The GitHub repository M-2002/ProjectAkhirMultimedia contains a labelled image folder "ProjectAkhirMultimedia" with 9 categories: emprit ginger, jahe merah, jahe putih, kencur, kunyit hitam, kunyit kuning, kunyit putih, lengkuas, temulawak. Examples follow, each with its label.

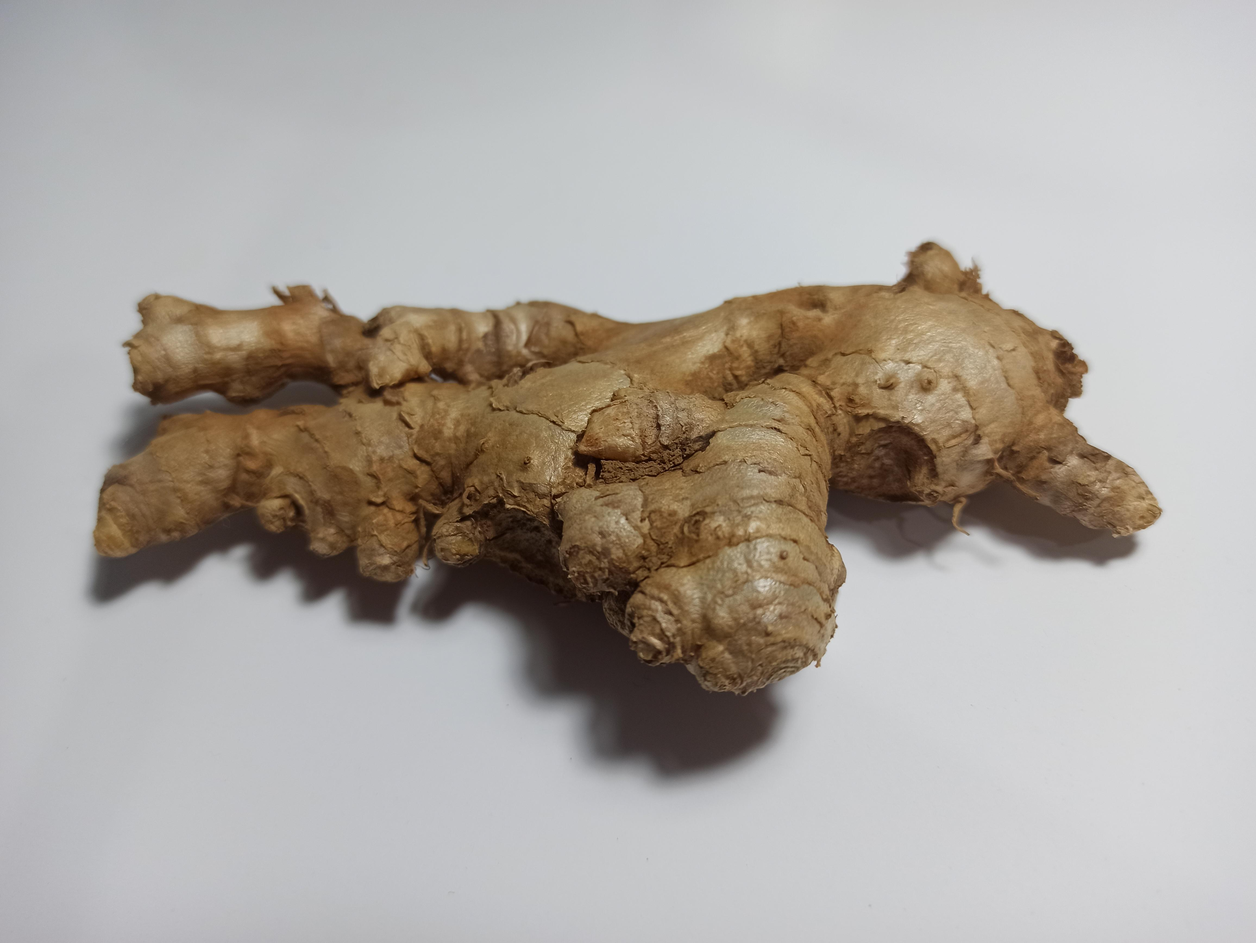
Label: emprit ginger

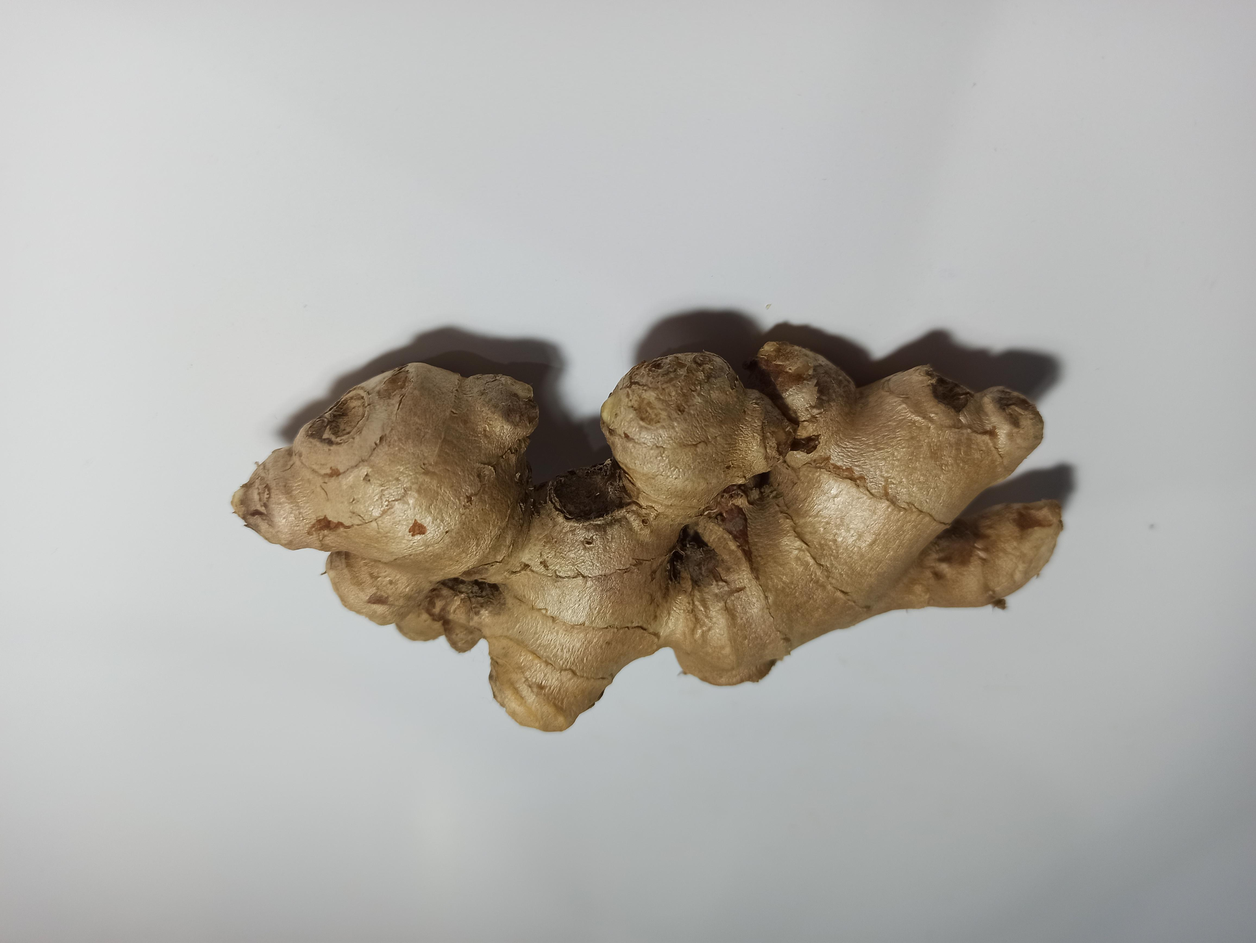
Label: jahe putih

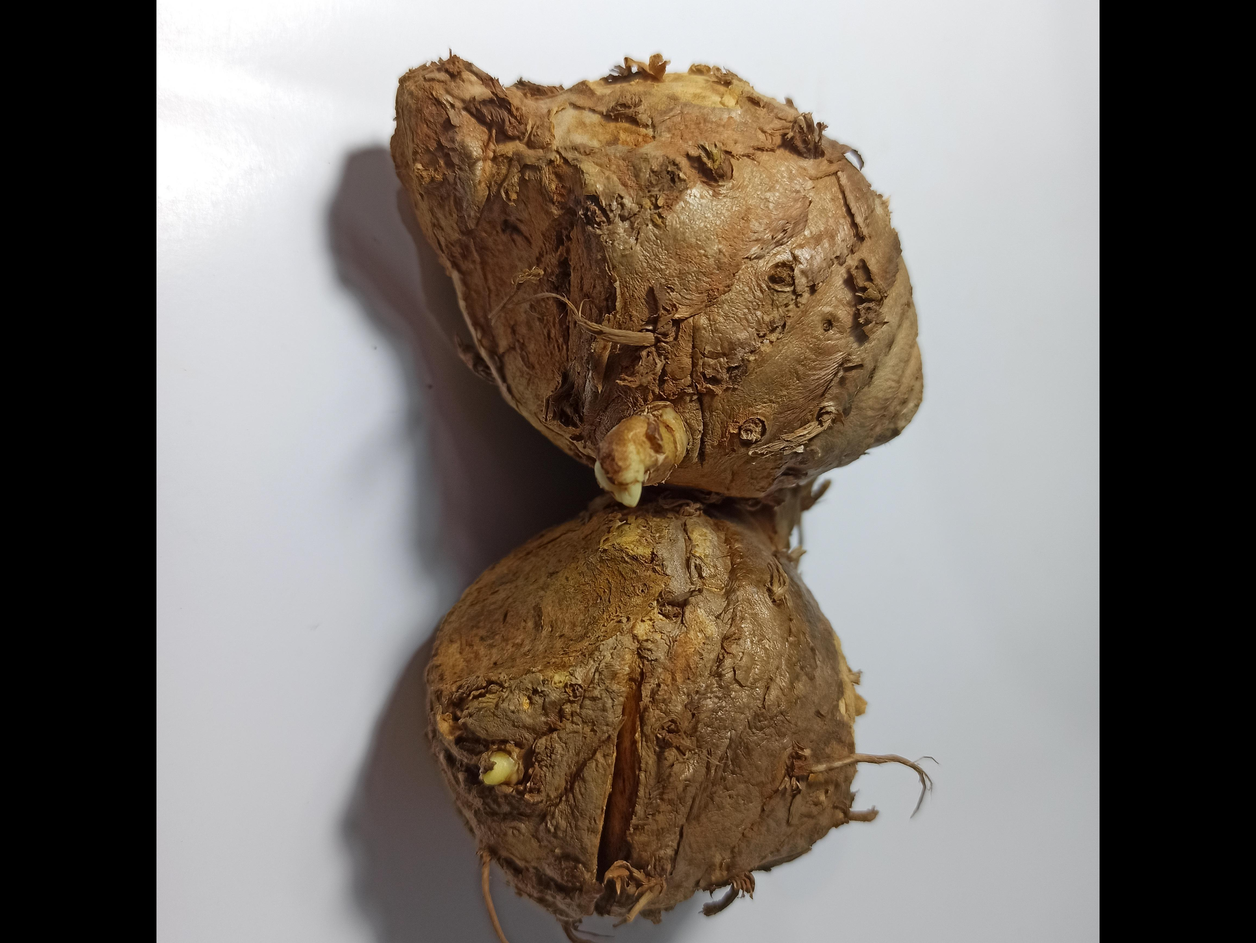
Label: temulawak

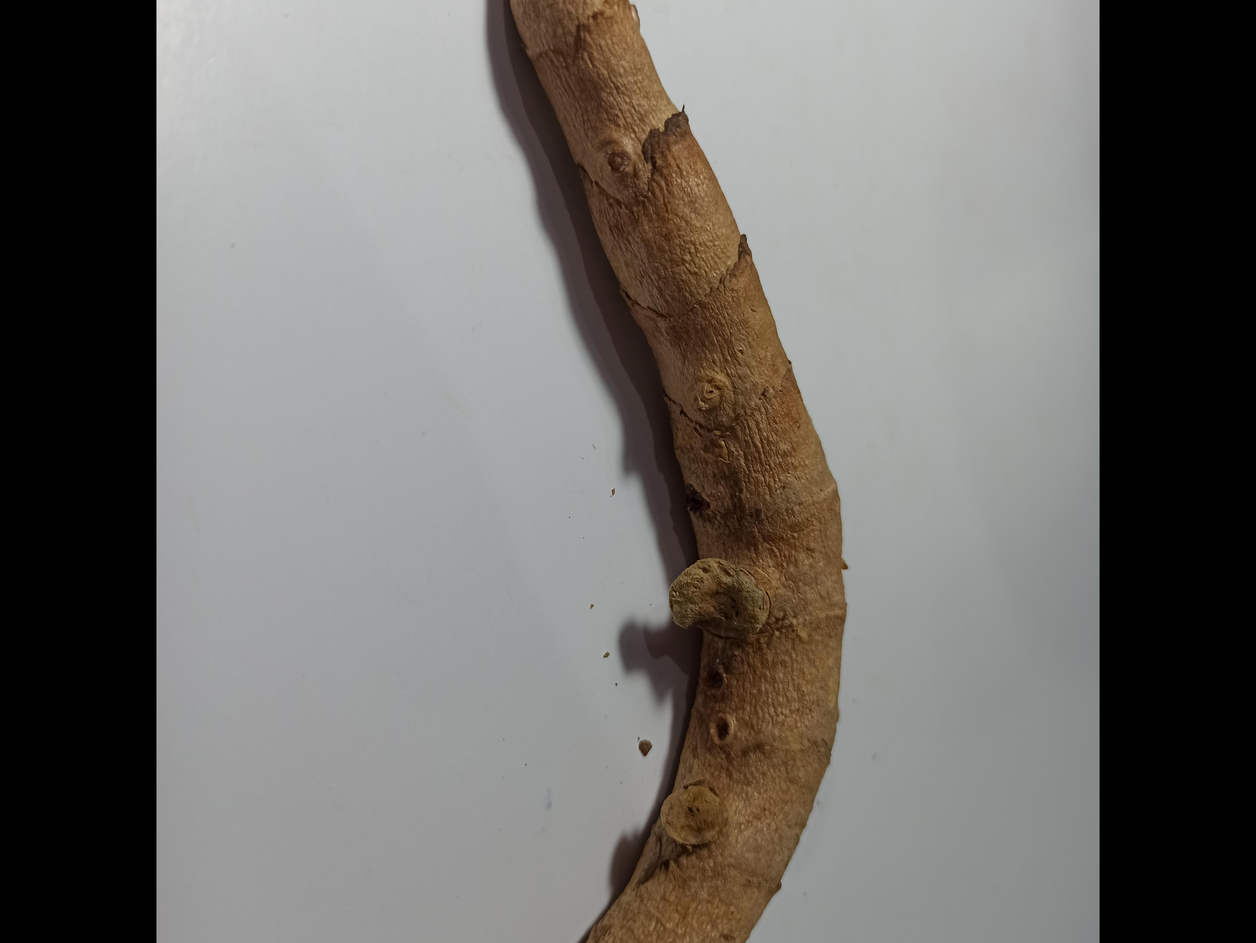
Label: kunyit hitam

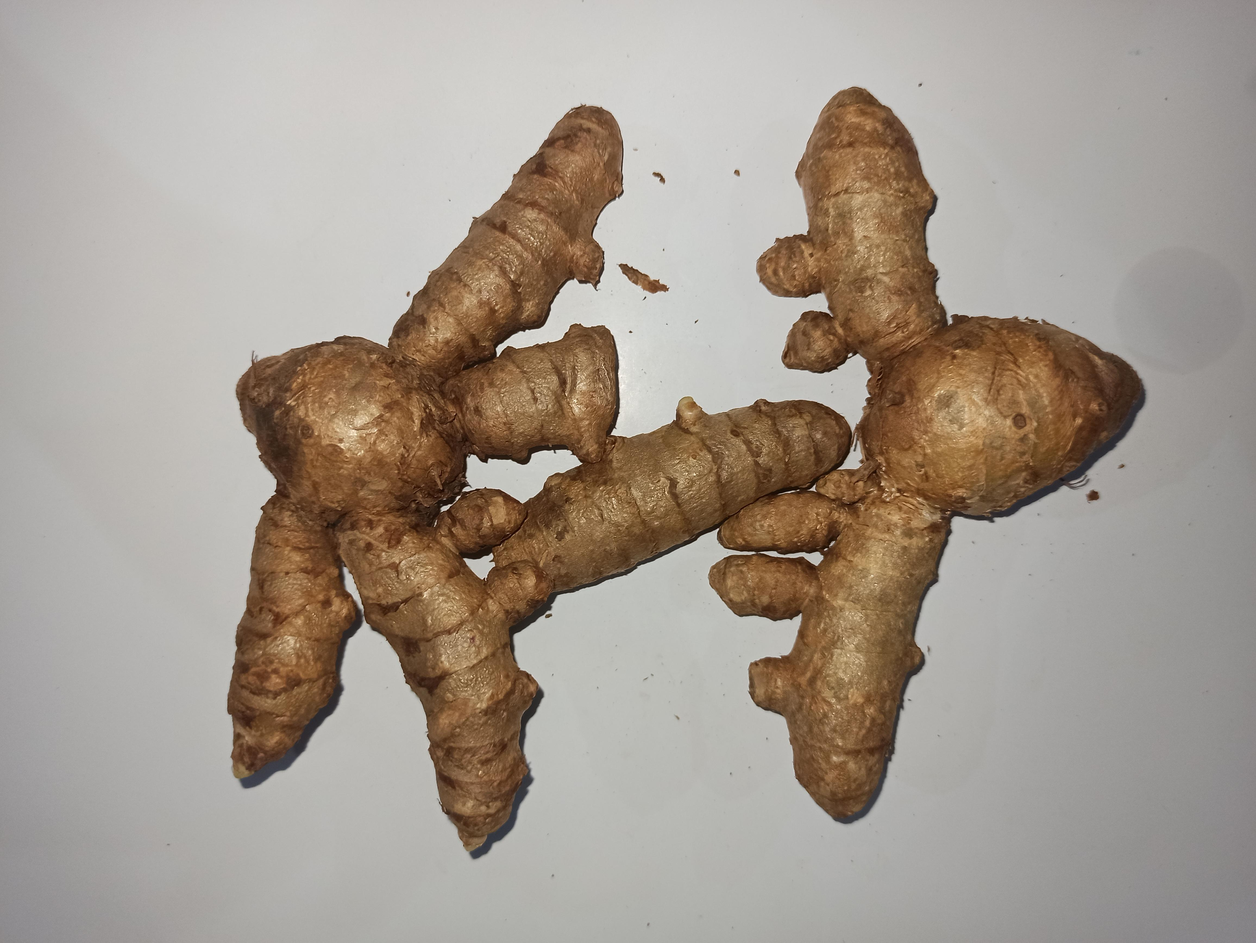
Label: kunyit putih

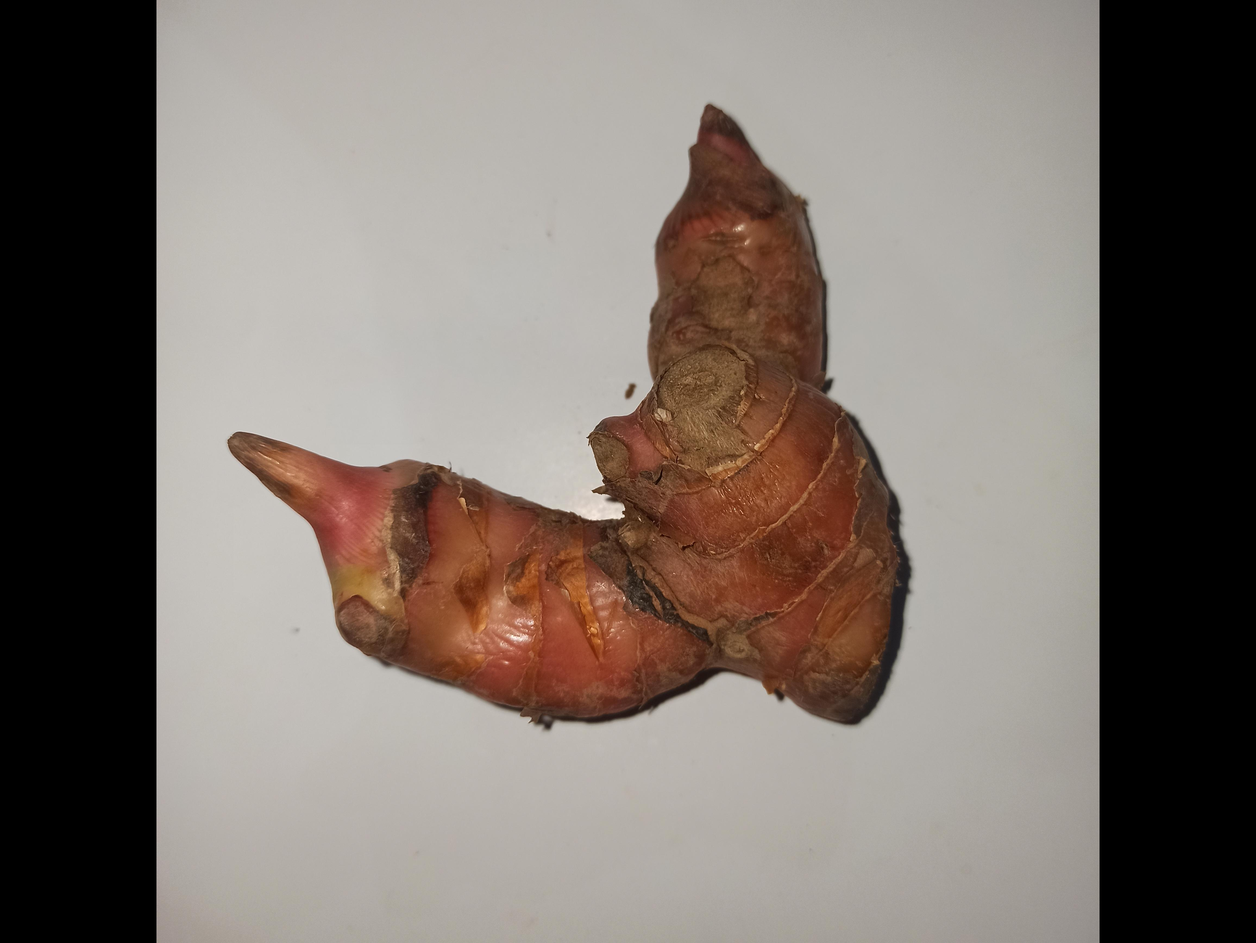
Label: lengkuas
